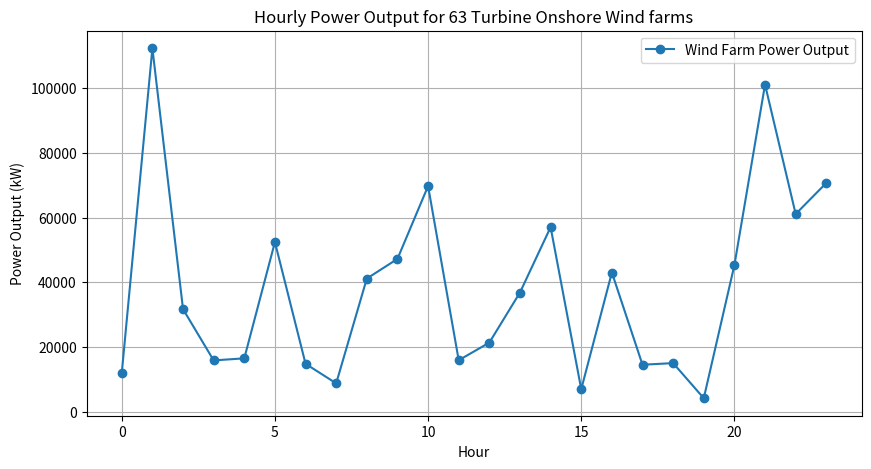
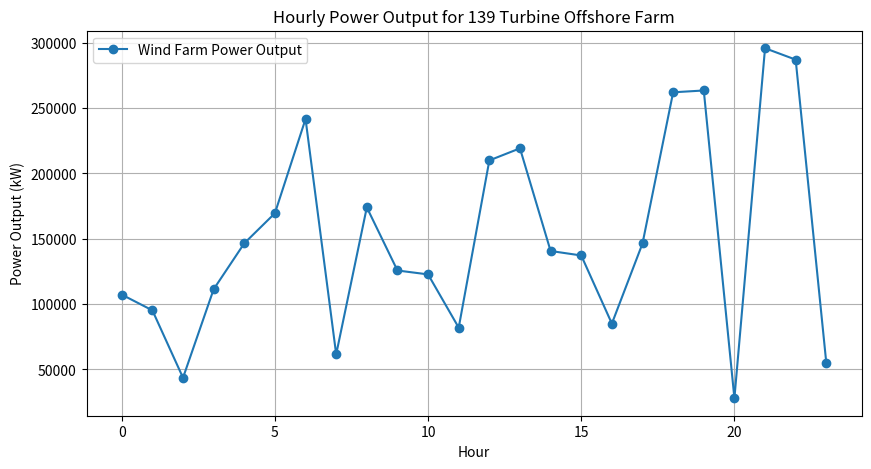

Write the Python code that produced these figures, in order.
import numpy as np
import matplotlib.pyplot as plt

"""Each function in supply files generates a random farm size within real-life limits with UK params.
Idea is to import these functions and use them to generate x farms/generators in main code"""

# Function to generate a skewed random number of turbines, favoring higher values
def skewed_random(low, high, skew_factor=0.65):
    return int(low + (high - low) * np.random.beta(skew_factor * 5, (1 - skew_factor) * 5))

# Onshore wind turbine: Siemens SWT-2.3-93
# More details: https://www.thewindpower.net/turbine_en_22_siemens_swt-2.3-93.php
# Rated Power: 2.3 MW, Rotor Diameter: 93m, Cut-in Speed: 3.5 m/s, Cut-out Speed: 25 m/s

def turbine_power_output_onshore(hours=24):
    """Calculate the hourly power output and cost of an onshore wind farm."""
    num_turbines = skewed_random(20, 150)
    wind_speeds = np.clip(np.random.normal(8, 2, hours), 0, None)
    power_outputs = np.zeros(hours)
    cost_outputs = np.zeros(hours)
    
    capital_cost = num_turbines * 1_000_000  # Example: $1M per turbine
    maintenance_cost_per_mwh = 10  # Example: $10 per MWh
    
    for i in range(hours):
        if wind_speeds[i] < 3.5:
            power_outputs[i] = 0
        elif wind_speeds[i] >= 25:
            power_outputs[i] = 0
        elif wind_speeds[i] >= 13:
            power_outputs[i] = 2300
        else:
            power_outputs[i] = (2300 / 13**3) * wind_speeds[i]**3
        
        cost_outputs[i] = (power_outputs[i] / 1000) * maintenance_cost_per_mwh
    
    power_outputs *= num_turbines
    cost_outputs *= num_turbines
    
    return num_turbines, wind_speeds, power_outputs, cost_outputs, capital_cost

# Offshore wind turbine: Siemens SWT-3.6-120
# More details: https://www.thewindpower.net/turbine_en_79_siemens_swt-3.6-120.php
# Rated Power: 3.6 MW, Rotor Diameter: 120m, Cut-in Speed: 3.5 m/s, Cut-out Speed: 25 m/s

def turbine_power_output_offshore(hours=24):
    """Calculate the hourly power output and cost of an offshore wind farm."""
    num_turbines = skewed_random(10, 200)
    wind_speeds = np.clip(np.random.normal(9, 2, hours), 0, None)  # Offshore avg wind speed slightly higher
    power_outputs = np.zeros(hours)
    cost_outputs = np.zeros(hours)
    
    capital_cost = num_turbines * 1_500_000  # Example: $1.5M per turbine
    maintenance_cost_per_mwh = 15  # Example: $15 per MWh
    
    for i in range(hours):
        if wind_speeds[i] < 3.5:
            power_outputs[i] = 0
        elif wind_speeds[i] >= 25:
            power_outputs[i] = 0
        elif wind_speeds[i] >= 14:
            power_outputs[i] = 3600
        else:
            power_outputs[i] = (3600 / 14**3) * wind_speeds[i]**3
        
        cost_outputs[i] = (power_outputs[i] / 1000) * maintenance_cost_per_mwh
    
    power_outputs *= num_turbines
    cost_outputs *= num_turbines
    
    return num_turbines, wind_speeds, power_outputs, cost_outputs, capital_cost

def wind_farm_output(hours=24, offshore=False):
    """Calculate and plot the hourly power output and cost of a wind farm."""
    if offshore:
        num_turbines, wind_speeds, power_outputs, cost_outputs, capital_cost = turbine_power_output_offshore(hours)
        title = f'Hourly Power Output for {num_turbines} Turbine Offshore Farm'
    else:
        num_turbines, wind_speeds, power_outputs, cost_outputs, capital_cost = turbine_power_output_onshore(hours)
        title = f'Hourly Power Output for {num_turbines} Turbine Onshore Wind farms'
    
    # Plot the power output over time
    plt.figure(figsize=(10, 5))
    plt.plot(range(hours), power_outputs, marker='o', linestyle='-', label='Wind Farm Power Output')
    plt.xlabel('Hour')
    plt.ylabel('Power Output (kW)')
    plt.title(title)
    plt.legend()
    plt.grid()
    plt.show()
    
    # Print cost information
    print(f'Total Capital Cost: ${capital_cost:,}')
    print(f'Hourly Cost Array: {cost_outputs}')
    print(f'Hourly Power Output Array: {power_outputs}')
    
    return power_outputs, cost_outputs

# Example: Simulate an onshore wind farm over 24 hours
wind_farm_output(hours=24, offshore=False)

# Example: Simulate an offshore wind farm over 24 hours
wind_farm_output(hours=24, offshore=True)